2-way image classification set "Canula" from GitHub (veysiadn/ai-cannula-img); label vocabulary: bone, no bone.

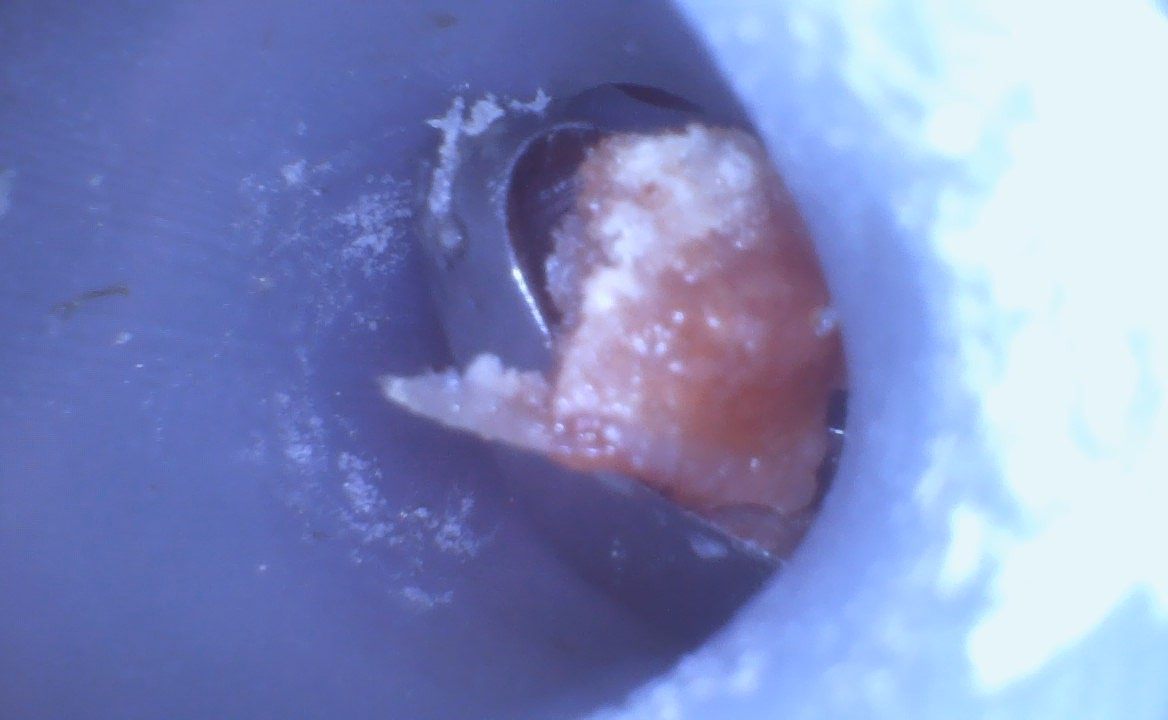
Label: bone

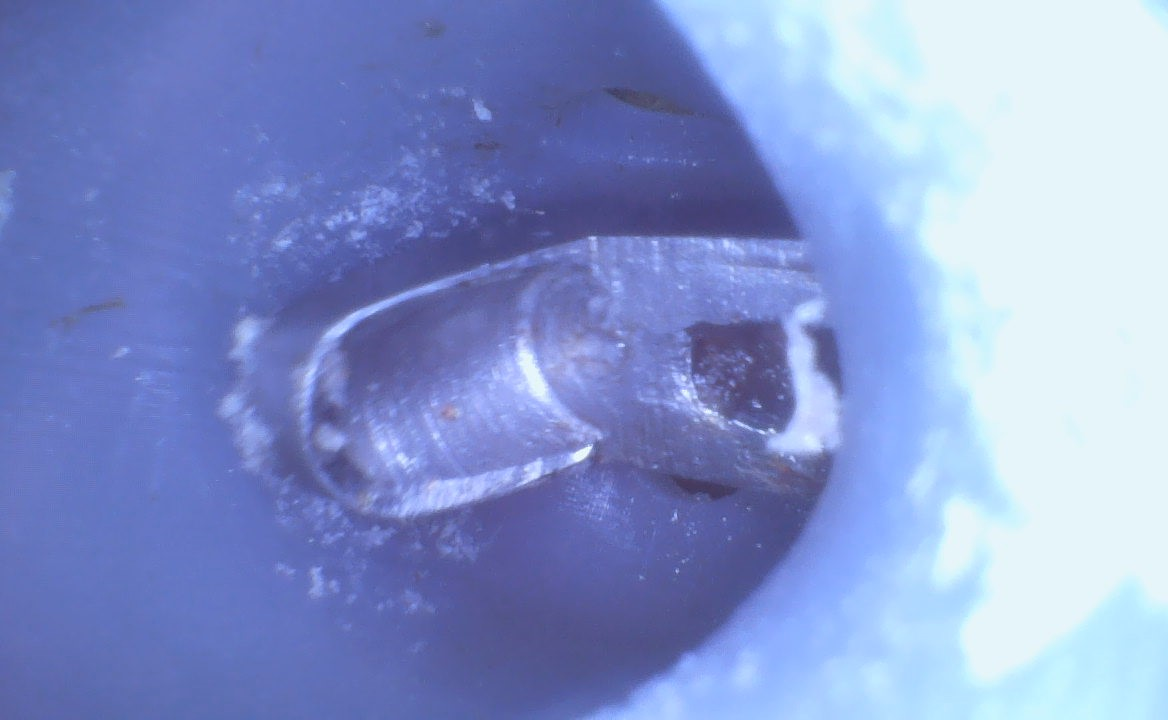
Label: no bone

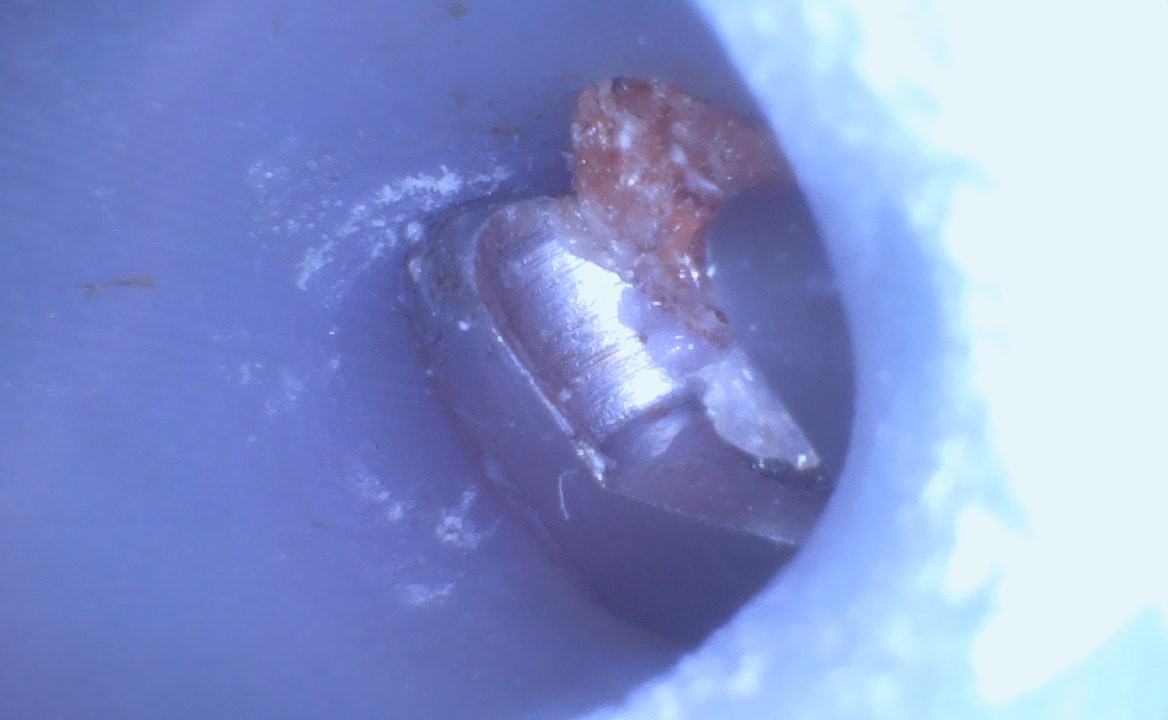
Label: bone

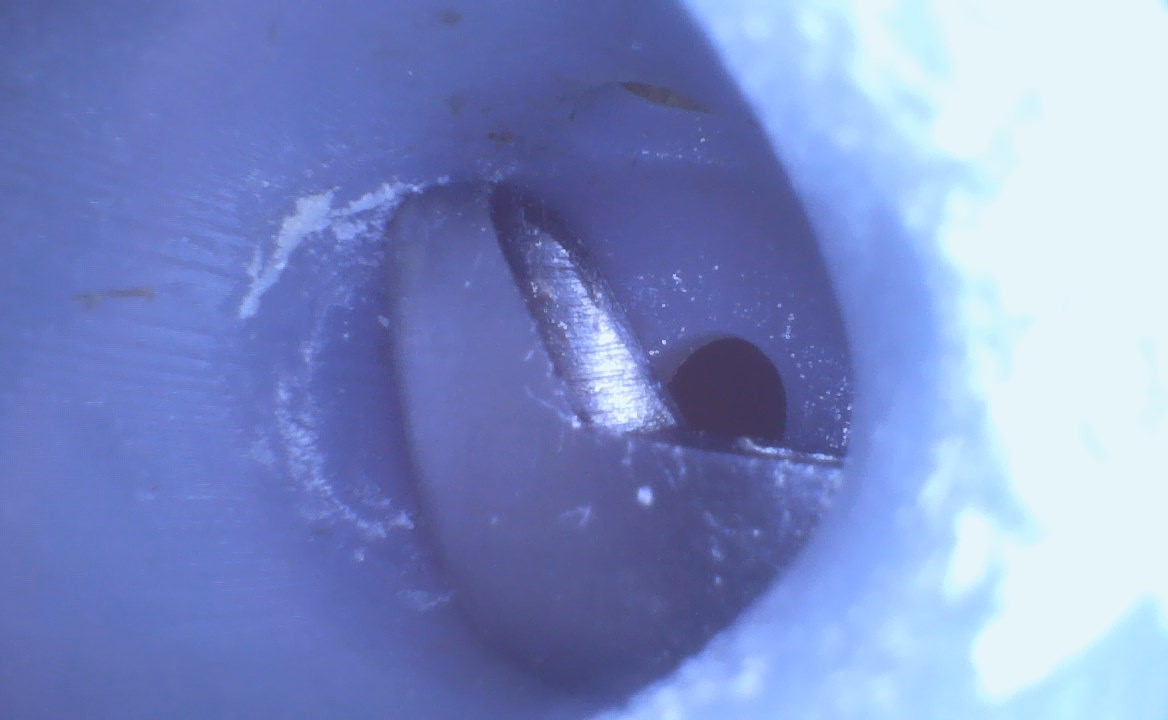
Label: no bone

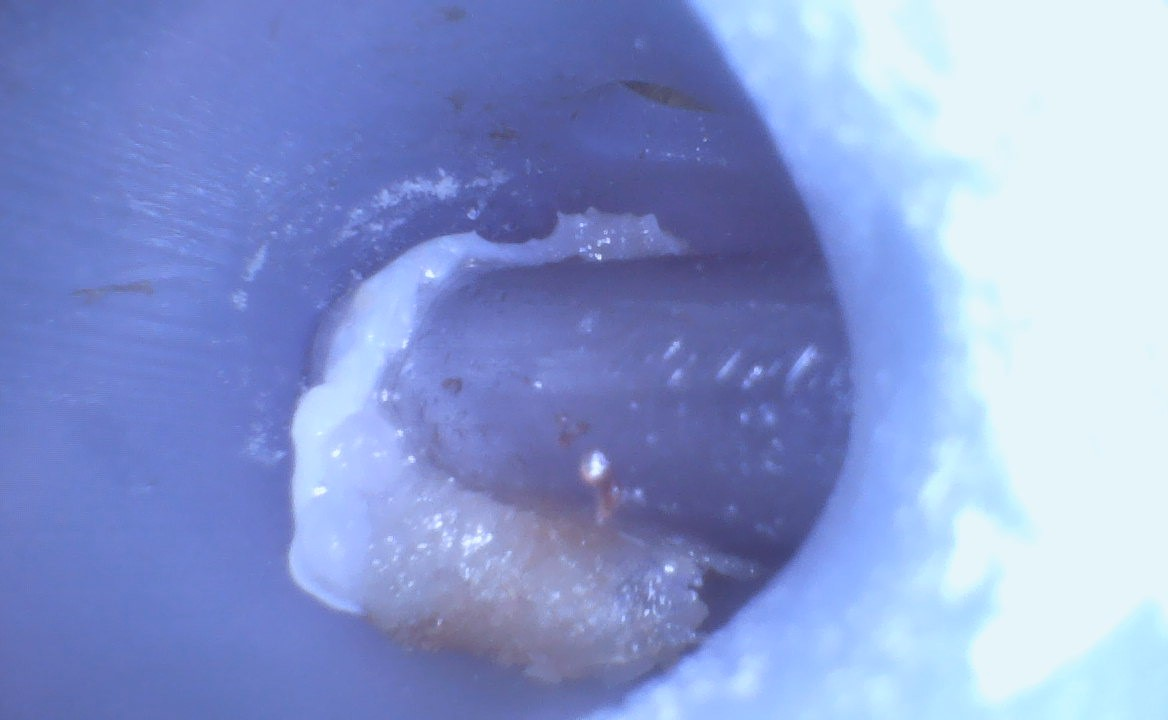
Label: bone

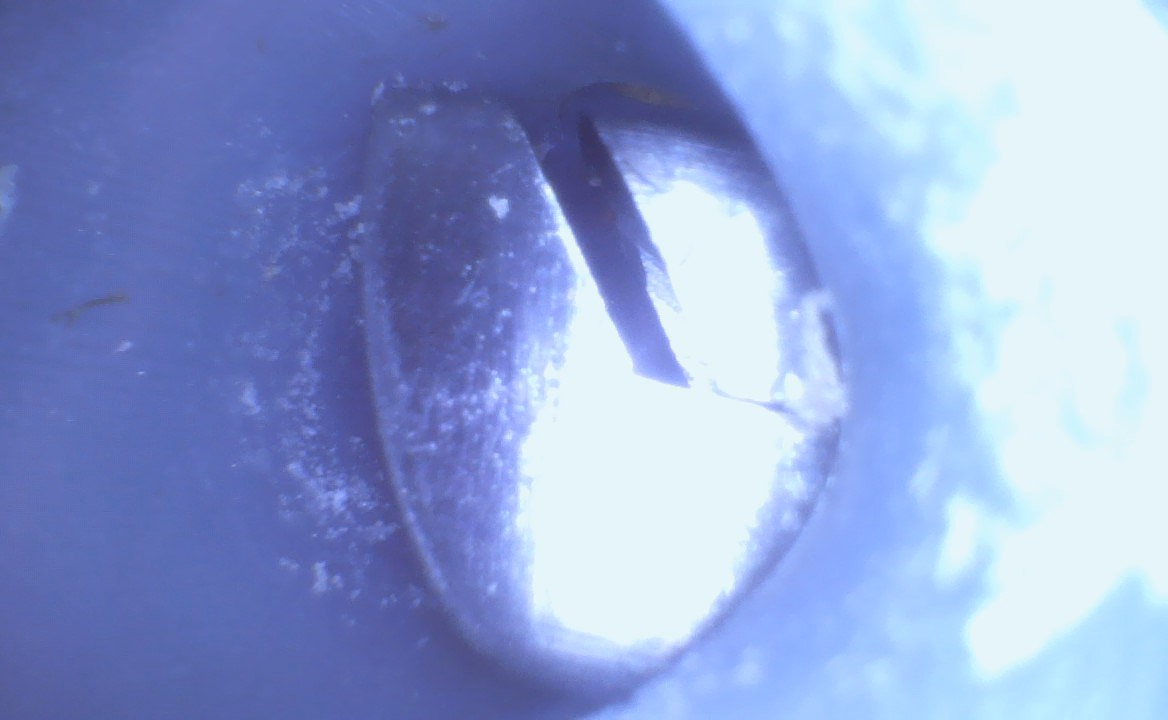
Label: no bone
